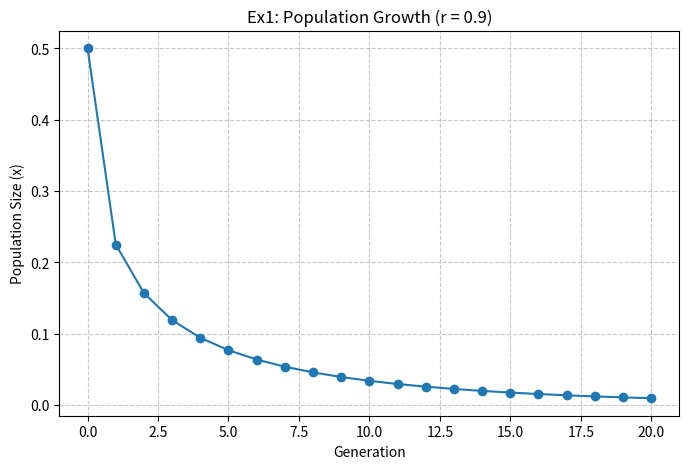

Source code (Python):
import matplotlib.pyplot as plt

# --- Configuration ---
r = 0.9
x0 = 0.5  # Starting population (50% of maximum capacity)
n_steps = 20

# --- Simulation ---
history = [x0]
x = x0

for _ in range(n_steps):
    x = r * x * (1 - x)
    history.append(x)

# --- Visualization ---
plt.figure(figsize=(8, 5))
plt.plot(history, marker='o', color='tab:blue')
plt.title(f"Ex1: Population Growth (r = {r})")
plt.xlabel("Generation")
plt.ylabel("Population Size (x)")
plt.grid(True, linestyle='--', alpha=0.7)
plt.show()
